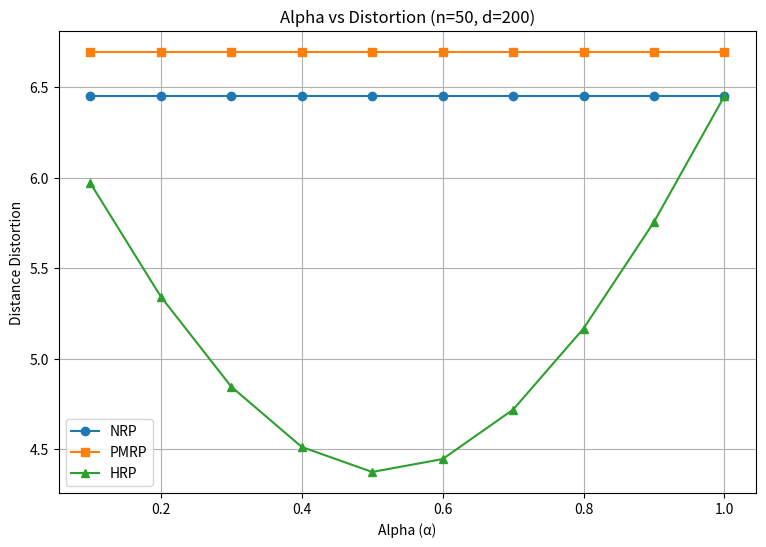

Write Python code to recreate this figure.
"""
Hybrid Random Projection (HRP) – Alpha Sensitivity Study
Author: You

Goal:
- Vary alpha from 0.1 to 1.0
- Compute distance distortion for:
  1. Normal Random Projection (NRP)
  2. Plus-Minus One Random Projection (PMRP)
  3. Hybrid Random Projection (HRP)
- Visualize all results together

Requirements:
pip install numpy scipy matplotlib
"""

import numpy as np
import matplotlib.pyplot as plt
from scipy.spatial.distance import pdist


# =========================================================
# 1. RANDOM PROJECTION MATRICES
# =========================================================

def normal_random_projection(d, k):
    return np.random.normal(0, 1, size=(d, k))


def plus_minus_one_projection(d, k):
    return np.random.choice([-1, 1], size=(d, k))


# =========================================================
# 2. DISTANCE DISTORTION (ERROR METRIC)
# =========================================================

def distance_distortion(X, Y):
    original_distances = pdist(X, metric="euclidean")
    projected_distances = pdist(Y, metric="euclidean")
    ratio = projected_distances / original_distances
    return np.mean(np.abs(ratio - 1))


# =========================================================
# 3. HYBRID PROJECTION
# =========================================================

def hybrid_projection(R1, R2, alpha):
    return alpha * R1 + (1 - alpha) * R2


# =========================================================
# 4. MAIN HRP EXPERIMENT (NRP + PMRP + HRP)
# =========================================================

def hrp_full_experiment(X, k, alpha_values):
    n, d = X.shape

    # Generate projection matrices ONCE (important!)
    R_nrp = normal_random_projection(d, k)
    R_pmrp = plus_minus_one_projection(d, k)

    nrp_distortions = []
    pmrp_distortions = []
    hrp_distortions = []

    for alpha in alpha_values:
        # ----- NRP -----
        Y_nrp = X @ R_nrp
        d_nrp = distance_distortion(X, Y_nrp)

        # ----- PMRP -----
        Y_pmrp = X @ R_pmrp
        d_pmrp = distance_distortion(X, Y_pmrp)

        # ----- HRP -----
        H = hybrid_projection(R_nrp, R_pmrp, alpha)
        Y_hrp = X @ H
        d_hrp = distance_distortion(X, Y_hrp)

        # Store
        nrp_distortions.append(d_nrp)
        pmrp_distortions.append(d_pmrp)
        hrp_distortions.append(d_hrp)

        # Display values
        print(
            f"α={alpha:.1f} | "
            f"NRP={d_nrp:.4f} | "
            f"PMRP={d_pmrp:.4f} | "
            f"HRP={d_hrp:.4f}"
        )

    return nrp_distortions, pmrp_distortions, hrp_distortions


# =========================================================
# 5. VISUALIZATION
# =========================================================

def plot_results(alpha_values, nrp, pmrp, hrp, n, d):
    plt.figure(figsize=(9, 6))

    plt.plot(alpha_values, nrp, marker='o', label="NRP")
    plt.plot(alpha_values, pmrp, marker='s', label="PMRP")
    plt.plot(alpha_values, hrp, marker='^', label="HRP")

    plt.xlabel("Alpha (α)")
    plt.ylabel("Distance Distortion")
    plt.title(f"Alpha vs Distortion (n={n}, d={d})")
    plt.legend()
    plt.grid(True)
    plt.show()


# =========================================================
# 6. RESEARCH DRIVER
# =========================================================

def run_hrp_research():
    np.random.seed(42)

    sample_sizes = [50]
    dimensions = [200]
    reduced_dim_ratio = 0.3

    # Alpha from 0.1 to 1.0
    alpha_values = np.arange(0.1, 1.01, 0.1)

    for n in sample_sizes:
        for d in dimensions:
            print(f"\n===== HRP Experiment (n={n}, d={d}) =====")

            X = np.random.rand(n, d)
            k = int(d * reduced_dim_ratio)

            nrp, pmrp, hrp = hrp_full_experiment(X, k, alpha_values)

            plot_results(alpha_values, nrp, pmrp, hrp, n, d)


# =========================================================
# 7. ENTRY POINT
# =========================================================

if __name__ == "__main__":
    run_hrp_research()
